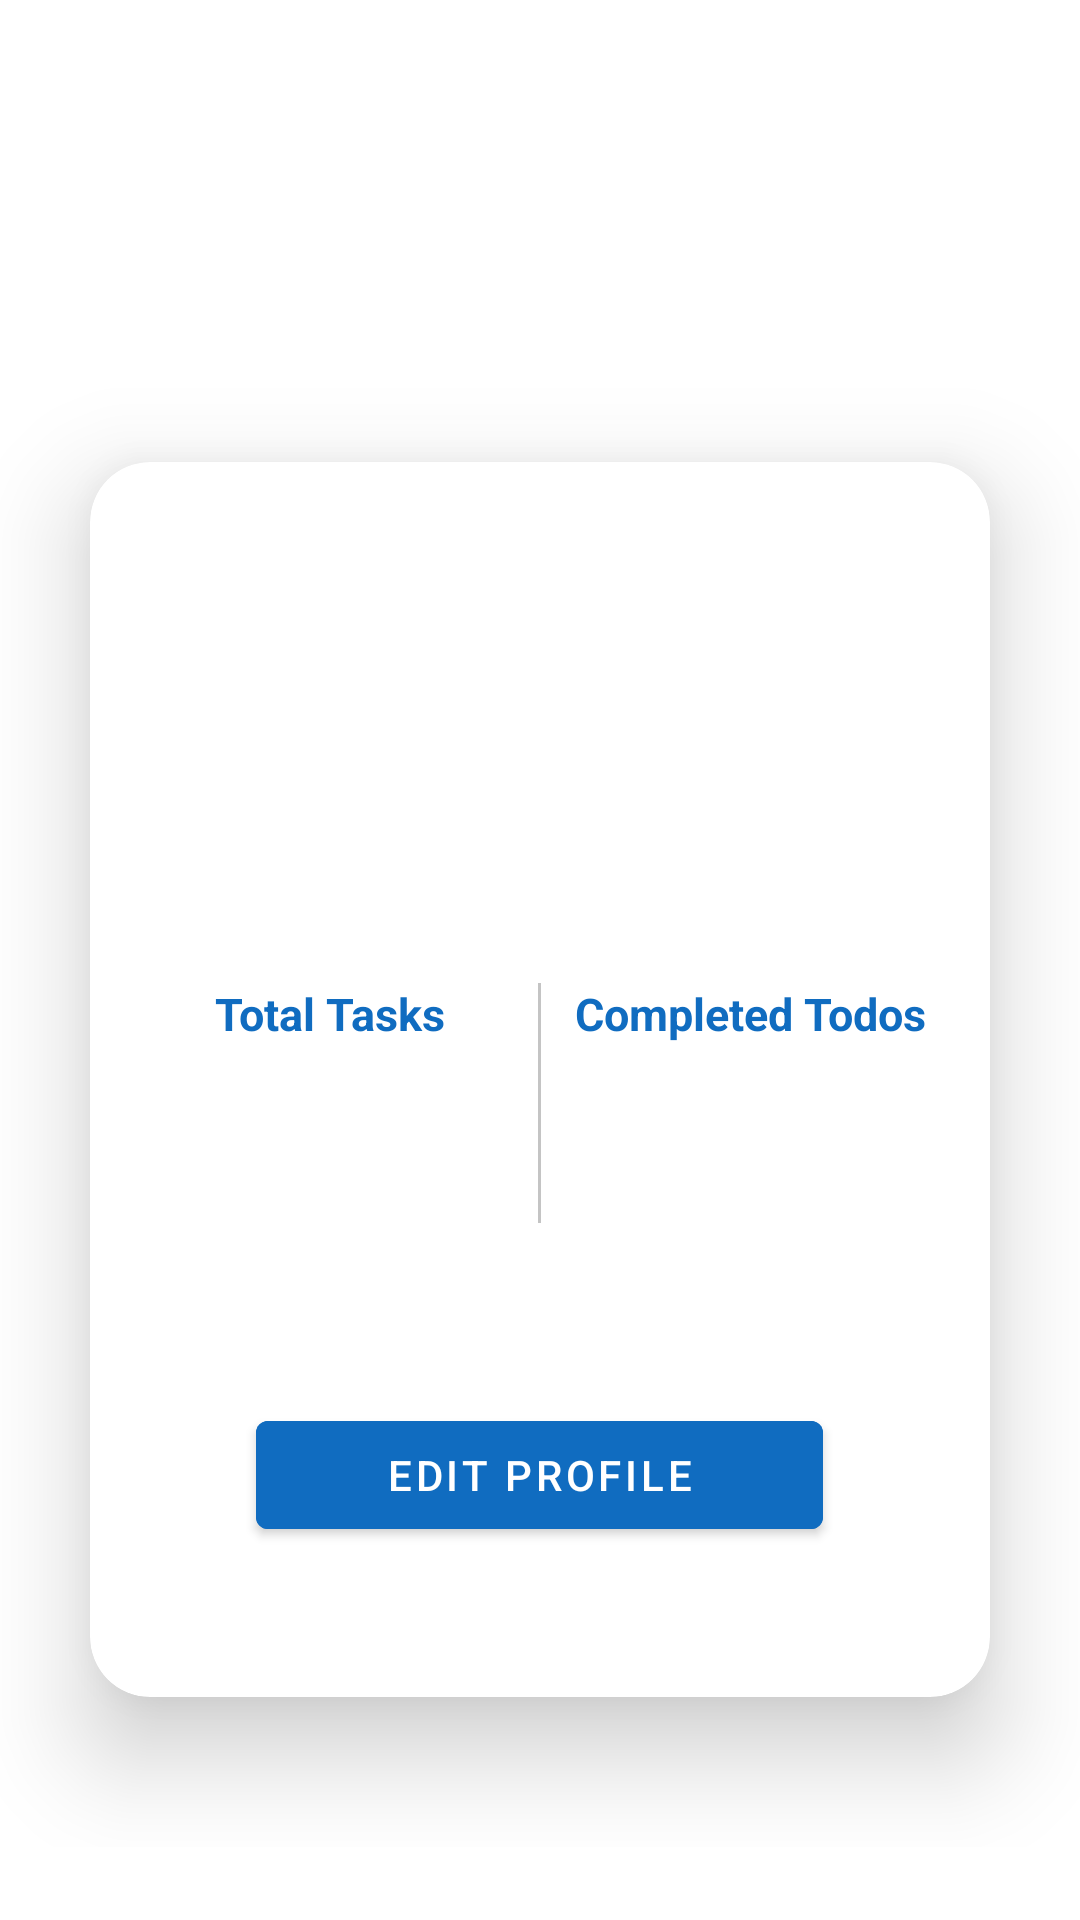

Produce the Android XML layout that renders to this screen, including the resource entries it uses.
<!-- AndroidManifest.xml: application theme Theme.LearnUP -->
<!-- res/layout/fragment_profile.xml -->
<?xml version="1.0" encoding="utf-8"?>
<ScrollView xmlns:android="http://schemas.android.com/apk/res/android"
    xmlns:app="http://schemas.android.com/apk/res-auto"
    xmlns:tools="http://schemas.android.com/tools"
    android:layout_width="match_parent"
    android:layout_height="match_parent">

<RelativeLayout
    android:layout_width="match_parent"
    android:layout_height="match_parent"
    tools:context=".ui.profile.ProfileFragment"
    android:orientation="vertical"
    android:layout_gravity="center">


    <ImageView
        android:id="@+id/profileBackground"
        android:layout_width="match_parent"
        android:layout_height="199dp"
        android:src="@raw/profile_background" />


    <ImageView
        android:id="@+id/profilePhoto"
        android:layout_width="120dp"
        android:layout_height="120dp"
        android:layout_centerHorizontal="true"
        android:layout_marginTop="-110dp"
        android:elevation="50dp"
        android:layout_below="@id/profileBackground"/>

    <androidx.cardview.widget.CardView
        android:layout_width="match_parent"
        android:layout_height="wrap_content"
        android:layout_below="@id/profilePhoto"
        android:layout_marginTop="-80dp"
        android:layout_marginBottom="50dp"
        app:cardCornerRadius="20dp"
        app:cardElevation="20dp"
        android:layout_marginHorizontal="30dp">

        <LinearLayout
            android:layout_width="match_parent"
            android:layout_height="wrap_content"
            android:layout_marginTop="100dp"
            android:layout_marginBottom="50dp"
            android:gravity="center"
            android:orientation="vertical">

            <TextView
                android:id="@+id/user"
                android:layout_width="wrap_content"
                android:layout_height="wrap_content"
                android:textSize="25dp"
                android:textStyle="bold"
                android:textColor="@color/blue"
                android:gravity="center"
                android:layout_marginBottom="20dp">

            </TextView>



            <TableLayout
                android:layout_width="match_parent"
                android:layout_height="wrap_content"
                android:layout_marginHorizontal="10dp"
                android:layout_marginVertical="20dp">

            
            <TableRow
                android:layout_width="match_parent"
                android:layout_height="wrap_content">

                
                <TextView
                    android:layout_width="0dp"
                    android:layout_height="wrap_content"
                    android:layout_weight="1"
                    android:text="Total Tasks"
                    android:textColor="@color/blue"
                    android:textAlignment="center"
                    android:textStyle="bold"
                    android:textSize="15dp"/>

                <androidx.viewpager.widget.ViewPager
                    android:layout_width="1dp"
                    android:layout_height="30dp"
                    android:background="@color/gray"/>

                
                <TextView
                    android:layout_width="0dp"
                    android:layout_height="wrap_content"
                    android:layout_weight="1"
                    android:text="Completed Todos"
                    android:textColor="@color/blue"
                    android:textAlignment="center"
                    android:textStyle="bold"
                    android:textSize="15dp"/>

            </TableRow>

            
            <TableRow
                android:layout_width="match_parent"
                android:layout_height="100dp">

                
                <TextView
                    android:id="@+id/tasks"
                    android:layout_width="0dp"
                    android:layout_height="match_parent"
                    android:layout_weight="1"
                    android:textSize="25dp"
                    android:gravity="center" />

                <androidx.viewpager.widget.ViewPager
                    android:layout_width="1dp"
                    android:layout_height="50dp"
                    android:background="@color/gray"/>


                
                <TextView
                    android:id="@+id/todos"
                    android:layout_width="0dp"
                    android:layout_height="match_parent"
                    android:layout_weight="1"
                    android:textSize="25dp"
                    android:gravity="center" />

            </TableRow>



            </TableLayout>

            <Button
                android:id="@+id/editProfileBtn"
                android:layout_width="189dp"
                android:layout_height="wrap_content"
                android:layout_gravity="center"
                android:layout_marginTop="40dp"
                android:backgroundTint="@color/blue"
                android:text="Edit profile"
                android:textColor="@color/white" />


        </LinearLayout>



    </androidx.cardview.widget.CardView>

</RelativeLayout>

</ScrollView>
<!-- resources referenced by this layout -->
<resources>
  <color name="blue">#106CC0</color>
  <color name="gray">#c4c4c4</color>
  <color name="white">#FFFFFFFF</color>
  <style name="Theme.LearnUP" parent="Theme.MaterialComponents.DayNight.DarkActionBar">
          
          <item name="colorPrimary">@color/blue</item>
          <item name="colorPrimaryVariant">@color/purple_700</item>
          <item name="colorOnPrimary">@color/white</item>
          
          <item name="colorSecondary">@color/teal_200</item>
          <item name="colorSecondaryVariant">@color/teal_700</item>
          <item name="colorOnSecondary">@color/black</item>
          
          <item name="android:statusBarColor">@color/white</item>
          <item name="android:windowLightStatusBar">false</item>
          
      </style>
  <color name="purple_700">#FF3700B3</color>
  <color name="teal_200">#106CC0</color>
  <color name="teal_700">#FF018786</color>
  <color name="black">#FF000000</color>
</resources>
